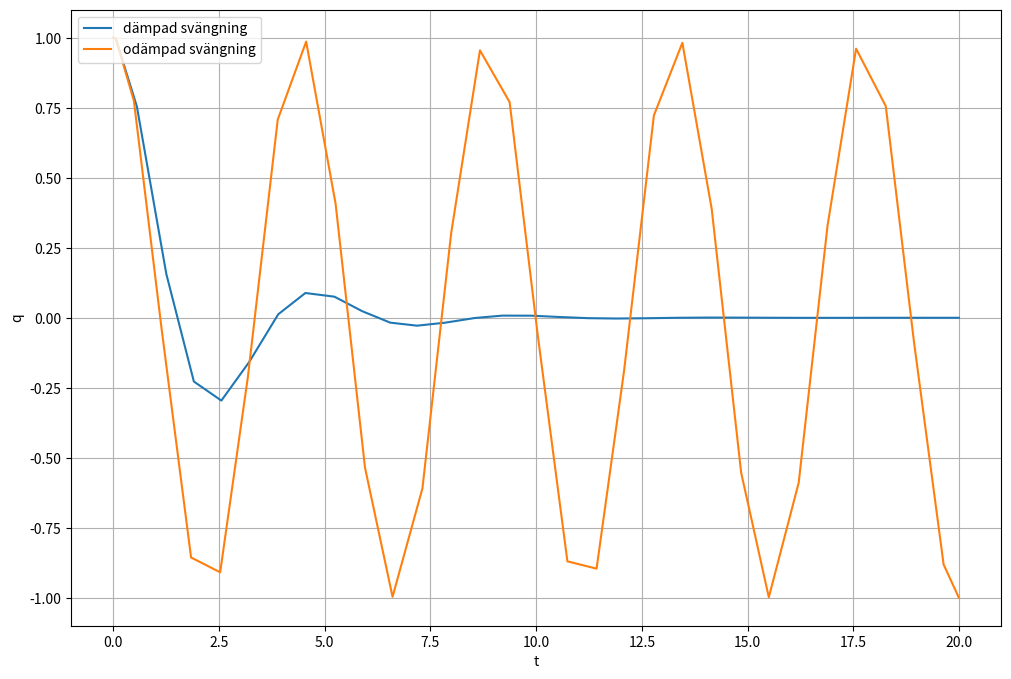
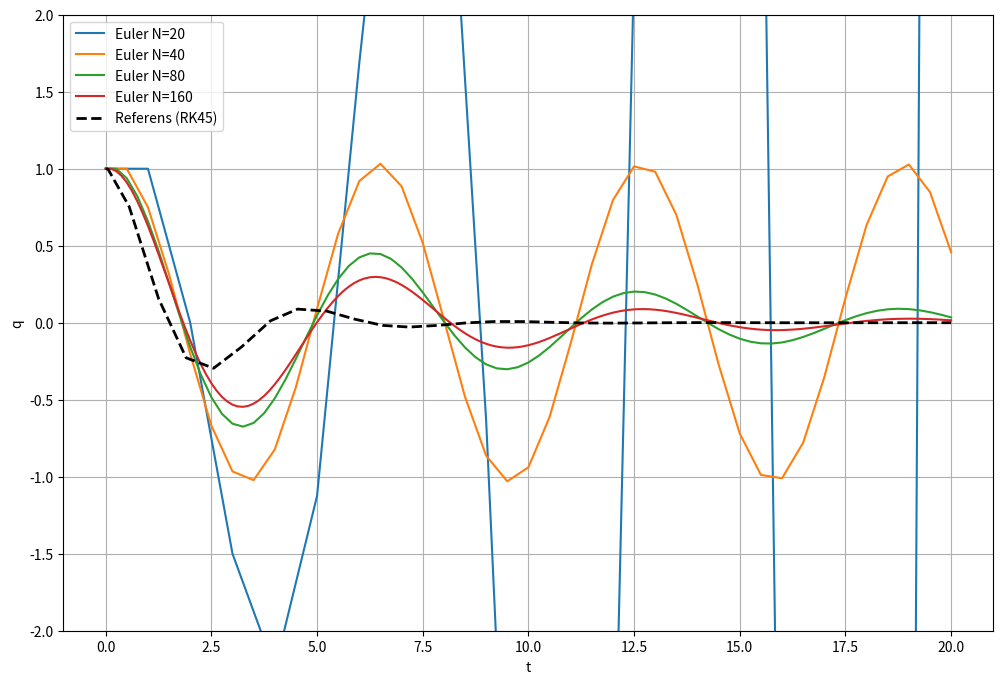

Recreate these plots in Python, in order.
import numpy as np
import matplotlib.pyplot as plt
from scipy.integrate import solve_ivp

# Parametrar
R_val = 1.0
L_val = 2.0
C_val = 0.5
t_span = (0, 20)
y0 = [1.0, 0.0]  # q0=1, i0=0

"""
T1.a
"""

def rlc_system(t, y, R, L, C):
    q = y[0] 
    i = y[1] 
    dq_dt = i
    di_dt = -(R * i + (1/C) * q) / L
    return [dq_dt, di_dt]

def euler_framåt(f, t_span, y0, h, *args):
    t_start, t_end = t_span
    # Beräkna antag tidssteg
    N = int(round((t_end - t_start) / h))
    t = np.linspace(t_start, t_end, N + 1)
    # Skapa en matris för värdena av q, med två rader för q, i och t kolumner
    num_vars = len(y0)
    y = np.zeros((num_vars, N + 1))
    y[:, 0] = y0

    for k in range(N):
        dydt = np.array(f(t[k], y[:, k], *args))
        y[:, k+1] = y[:, k] + h * dydt
    return t, y

"""
T1.b
"""

def ivp_lösare(rlc_system, tidspann, initialvärde, R, L, C):
    solution = solve_ivp(
        fun=rlc_system, 
        t_span=tidspann,
        y0=initialvärde,
        method="RK45",
        args=(R, L, C),
    )
    return solution

"""
T1.c
"""

# dämpad svängning
solution_1 = ivp_lösare(rlc_system,t_span,y0,R=1,L=1,C=0.5)
# odämpad svängning
solution_2 = ivp_lösare(rlc_system,t_span,y0,R=0,L=1,C=0.5)

#plott av ivp:n
plt.figure(figsize = (12, 8))
plt.plot(solution_1.t, solution_1.y[0], label="dämpad svängning")
plt.plot(solution_2.t, solution_2.y[0], label="odämpad svängning")
plt.xlabel('t')
plt.ylabel('q')
plt.legend(loc = 2)
plt.grid(True)
plt.show() 

"""
T1.d
"""

N_values = [20, 40, 80, 160]
plt.figure(figsize=(12, 8))

for N in N_values:
    h = (t_span[1] - t_span[0]) / N
    t_euler, y_euler = euler_framåt(rlc_system, t_span, y0, h, R_val, L_val, C_val)
    plt.plot(t_euler, y_euler[0, :], label=f'Euler N={N}')

plt.plot(solution_1.t, solution_1.y[0], 'k--', linewidth=2, label='Referens (RK45)')
plt.xlabel("t")
plt.ylabel("q")
plt.ylim(-2, 2) # Behövs för se resultatet bättre
plt.legend(loc = 2)
plt.grid(True)
plt.show()

"""
T1.e
"""

referens = solve_ivp(rlc_system, t_span, y0, args=(R_val, L_val, C_val), rtol=1e-12, atol=1e-12)
y_exakt_T = referens.y[:, -1] 

# Vi börjar vid N=40 för det där då Euler blir stabil
N_values = [40, 80, 160, 320, 640, 1280]
errors_q = []
errors_i = []

print(f"{'N':<5} {'h':<10} {'Error q(T)':<15} {'Error i(T)':<15}")
print("-" * 50)

# fel för olika N
for N in N_values:
    h = (t_span[1] - t_span[0]) / N
    
    t_euler, y_euler = euler_framåt(rlc_system, t_span, y0, h, R_val, L_val, C_val)
    
    y_approx_T = y_euler[:, -1]
    
    # fel = |y_approx - y_exakt|
    e_q = np.abs(y_approx_T[0] - y_exakt_T[0])
    e_i = np.abs(y_approx_T[1] - y_exakt_T[1])

    errors_q.append(e_q)
    errors_i.append(e_i)
    
    print(f"{N:<5} {h:<10.4f} {e_q:<15.6e} {e_i:<15.6e}")

# Bestäm order p 
# formel: p approx log2( error(h) / error(h/2) )
print(f"{'N_pair':<15} {'p for q':<15} {'p for i':<15}")

for k in range(len(N_values) - 1):
    ratio_q = errors_q[k] / errors_q[k+1]
    ratio_i = errors_i[k] / errors_i[k+1]
    
    p_q = np.log2(ratio_q)
    p_i = np.log2(ratio_i)
    
    pair_label = f"{N_values[k]}/{N_values[k+1]}"
    print(f"{pair_label:<15} {p_q:<15.4f} {p_i:<15.4f}")

